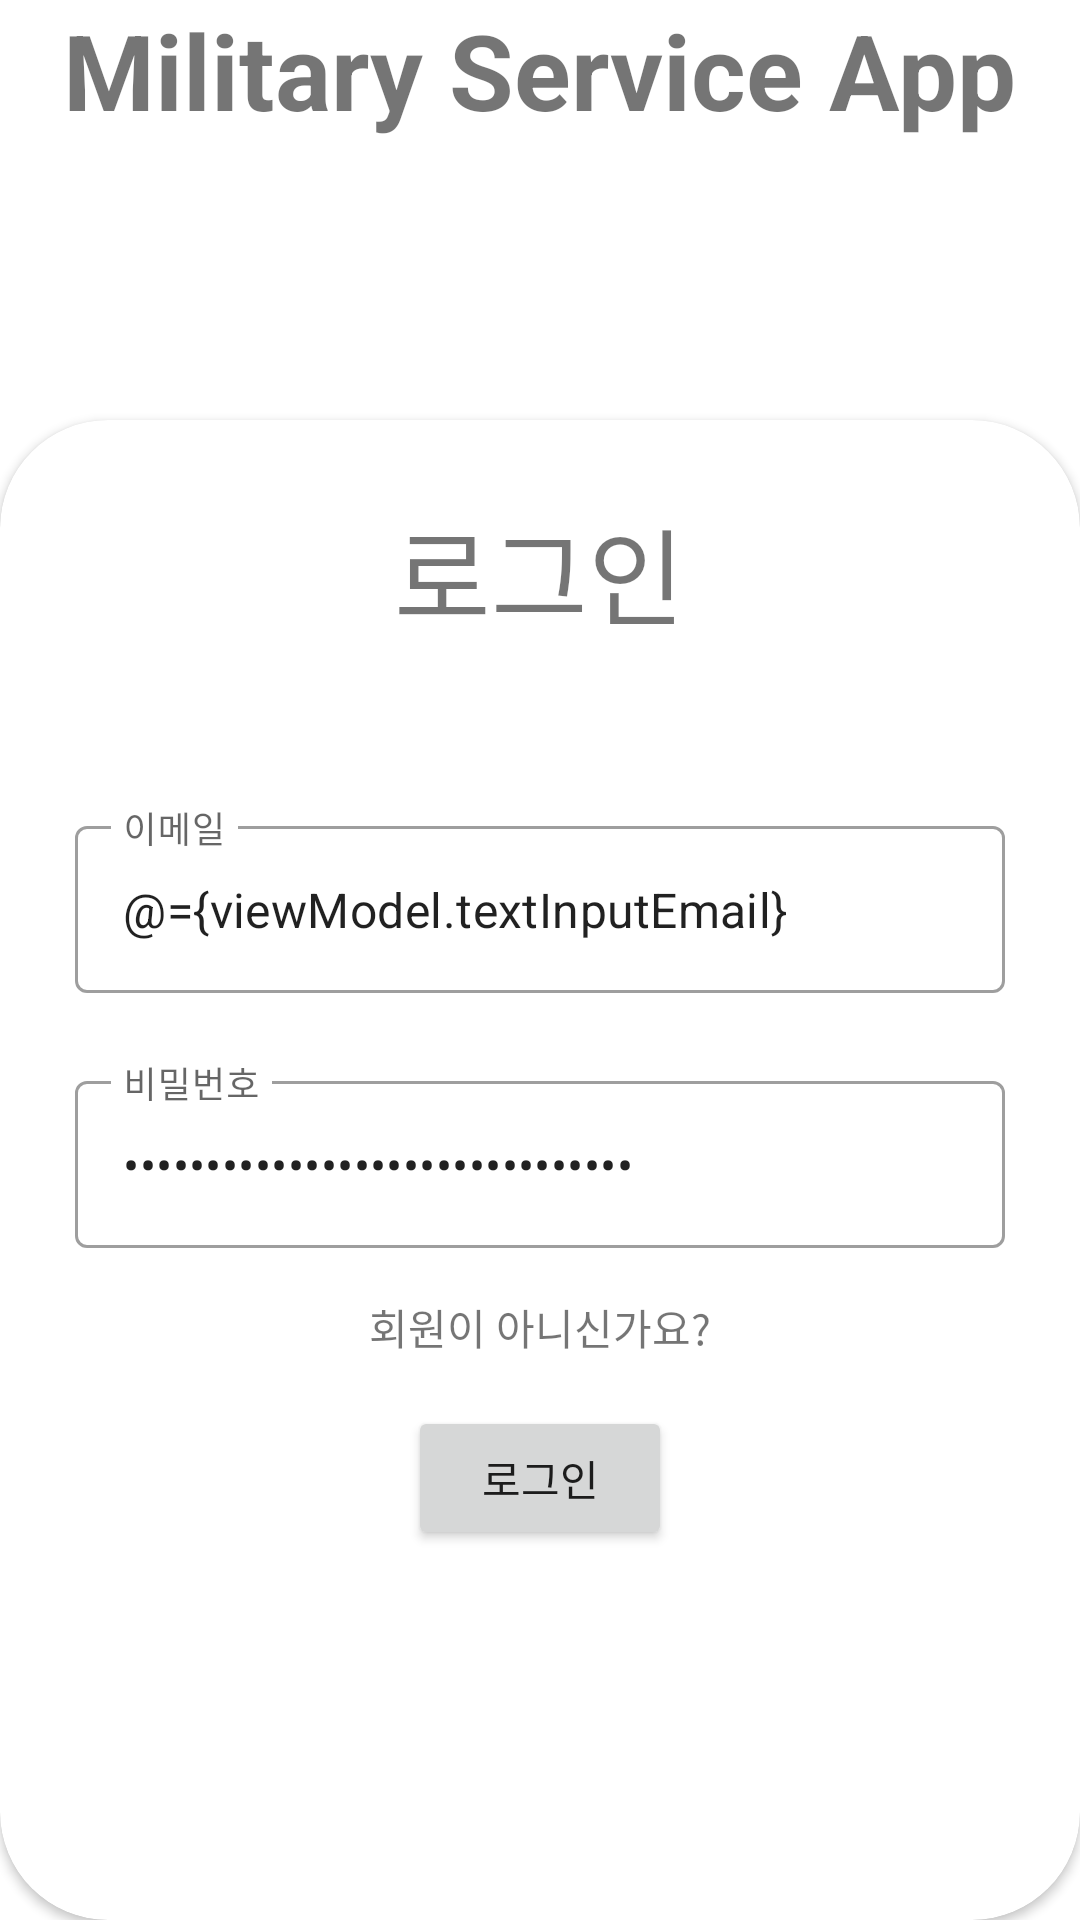

Here is an Android app screen rendered from its layout file. Give the layout XML and the strings, colors and styles it references.
<!-- AndroidManifest.xml: application theme Theme.MilitaryServiceApp -->
<!-- res/layout/activity_login.xml -->
<?xml version="1.0" encoding="utf-8"?>
<layout xmlns:android="http://schemas.android.com/apk/res/android"
    xmlns:app="http://schemas.android.com/apk/res-auto"
    xmlns:tools="http://schemas.android.com/tools">

    <data>

        <variable
            name="viewModel"
            type="dev.seh.militaryserviceapp.presentation.login.LoginViewModel" />

        <variable
            name="Constant"
            type="dev.seh.militaryserviceapp.util.Constant" />

    </data>

    <androidx.constraintlayout.widget.ConstraintLayout
        android:layout_width="match_parent"
        android:layout_height="match_parent">

        <TextView
            android:id="@+id/textView"
            android:layout_width="wrap_content"
            android:layout_height="wrap_content"
            android:text="Military Service App"
            android:textSize="35sp"
            android:textStyle="bold"
            app:layout_constraintEnd_toEndOf="parent"
            app:layout_constraintStart_toStartOf="parent"
            app:layout_constraintTop_toTopOf="parent" />

        <androidx.cardview.widget.CardView
            android:id="@+id/bottom_sheet"
            android:layout_width="match_parent"
            android:layout_height="500dp"
            android:descendantFocusability="beforeDescendants"
            android:focusableInTouchMode="true"
            android:orientation="vertical"
            android:padding="10dp"
            app:behavior_hideable="false"
            app:behavior_peekHeight="86dp"
            app:cardCornerRadius="36dp"
            app:layout_behavior="com.google.android.material.bottomsheet.BottomSheetBehavior"
            app:layout_constraintBottom_toBottomOf="parent"
            app:layout_constraintEnd_toEndOf="parent"
            app:layout_constraintStart_toStartOf="parent">

            <LinearLayout
                android:layout_width="match_parent"
                android:layout_height="wrap_content"
                android:gravity="center_horizontal"
                android:orientation="vertical">

                <TextView
                    android:layout_width="wrap_content"
                    android:layout_height="wrap_content"
                    android:layout_marginTop="25dp"
                    android:text="로그인"
                    android:textSize="35sp" />

                <com.google.android.material.textfield.TextInputLayout
                    style="@style/Widget.MaterialComponents.TextInputLayout.OutlinedBox"
                    android:layout_width="match_parent"
                    android:layout_height="wrap_content"
                    android:layout_marginHorizontal="25dp"
                    android:layout_marginTop="54dp"
                    android:hint="이메일">

                    <com.google.android.material.textfield.TextInputEditText
                        android:layout_width="match_parent"
                        android:layout_height="wrap_content"
                        android:inputType="text"
                        android:maxLines="1"
                        android:text="@={viewModel.textInputEmail}" />
                </com.google.android.material.textfield.TextInputLayout>

                <com.google.android.material.textfield.TextInputLayout
                    style="@style/Widget.MaterialComponents.TextInputLayout.OutlinedBox"
                    android:layout_width="match_parent"
                    android:layout_height="wrap_content"
                    android:layout_marginHorizontal="25dp"
                    android:layout_marginTop="24dp"
                    android:hint="비밀번호">

                    <com.google.android.material.textfield.TextInputEditText
                        android:layout_width="match_parent"
                        android:layout_height="wrap_content"
                        android:inputType="textPassword"
                        android:maxLines="1"
                        android:text="@={viewModel.textInputPassword}" />
                </com.google.android.material.textfield.TextInputLayout>

                <TextView
                    android:layout_width="wrap_content"
                    android:layout_height="wrap_content"
                    android:layout_marginVertical="16dp"
                    android:onClick="@{()->viewModel.goToRegisterActivity()}"
                    android:text="회원이 아니신가요?" />

                <androidx.appcompat.widget.AppCompatButton
                    android:layout_width="wrap_content"
                    android:layout_height="wrap_content"
                    android:onClick="@{()->viewModel.onClickLogin()}"
                    android:text="로그인" />

            </LinearLayout>

        </androidx.cardview.widget.CardView>

    </androidx.constraintlayout.widget.ConstraintLayout>

</layout>
<!-- resources referenced by this layout -->
<resources>
  <style name="Theme.MilitaryServiceApp" parent="Theme.MaterialComponents.DayNight.DarkActionBar">
          
          <item name="colorPrimary">@color/purple_500</item>
          <item name="colorPrimaryVariant">@color/purple_700</item>
          <item name="colorOnPrimary">@color/white</item>
          
          <item name="colorSecondary">@color/teal_200</item>
          <item name="colorSecondaryVariant">@color/teal_700</item>
          <item name="colorOnSecondary">@color/black</item>
          
          <item name="android:statusBarColor" tools:targetApi="l">?attr/colorPrimaryVariant</item>
          
      </style>
  <color name="purple_500">#FF6200EE</color>
  <color name="purple_700">#FF3700B3</color>
  <color name="white">#FFFFFFFF</color>
  <color name="teal_200">#FF03DAC5</color>
  <color name="teal_700">#FF018786</color>
  <color name="black">#FF000000</color>
</resources>
